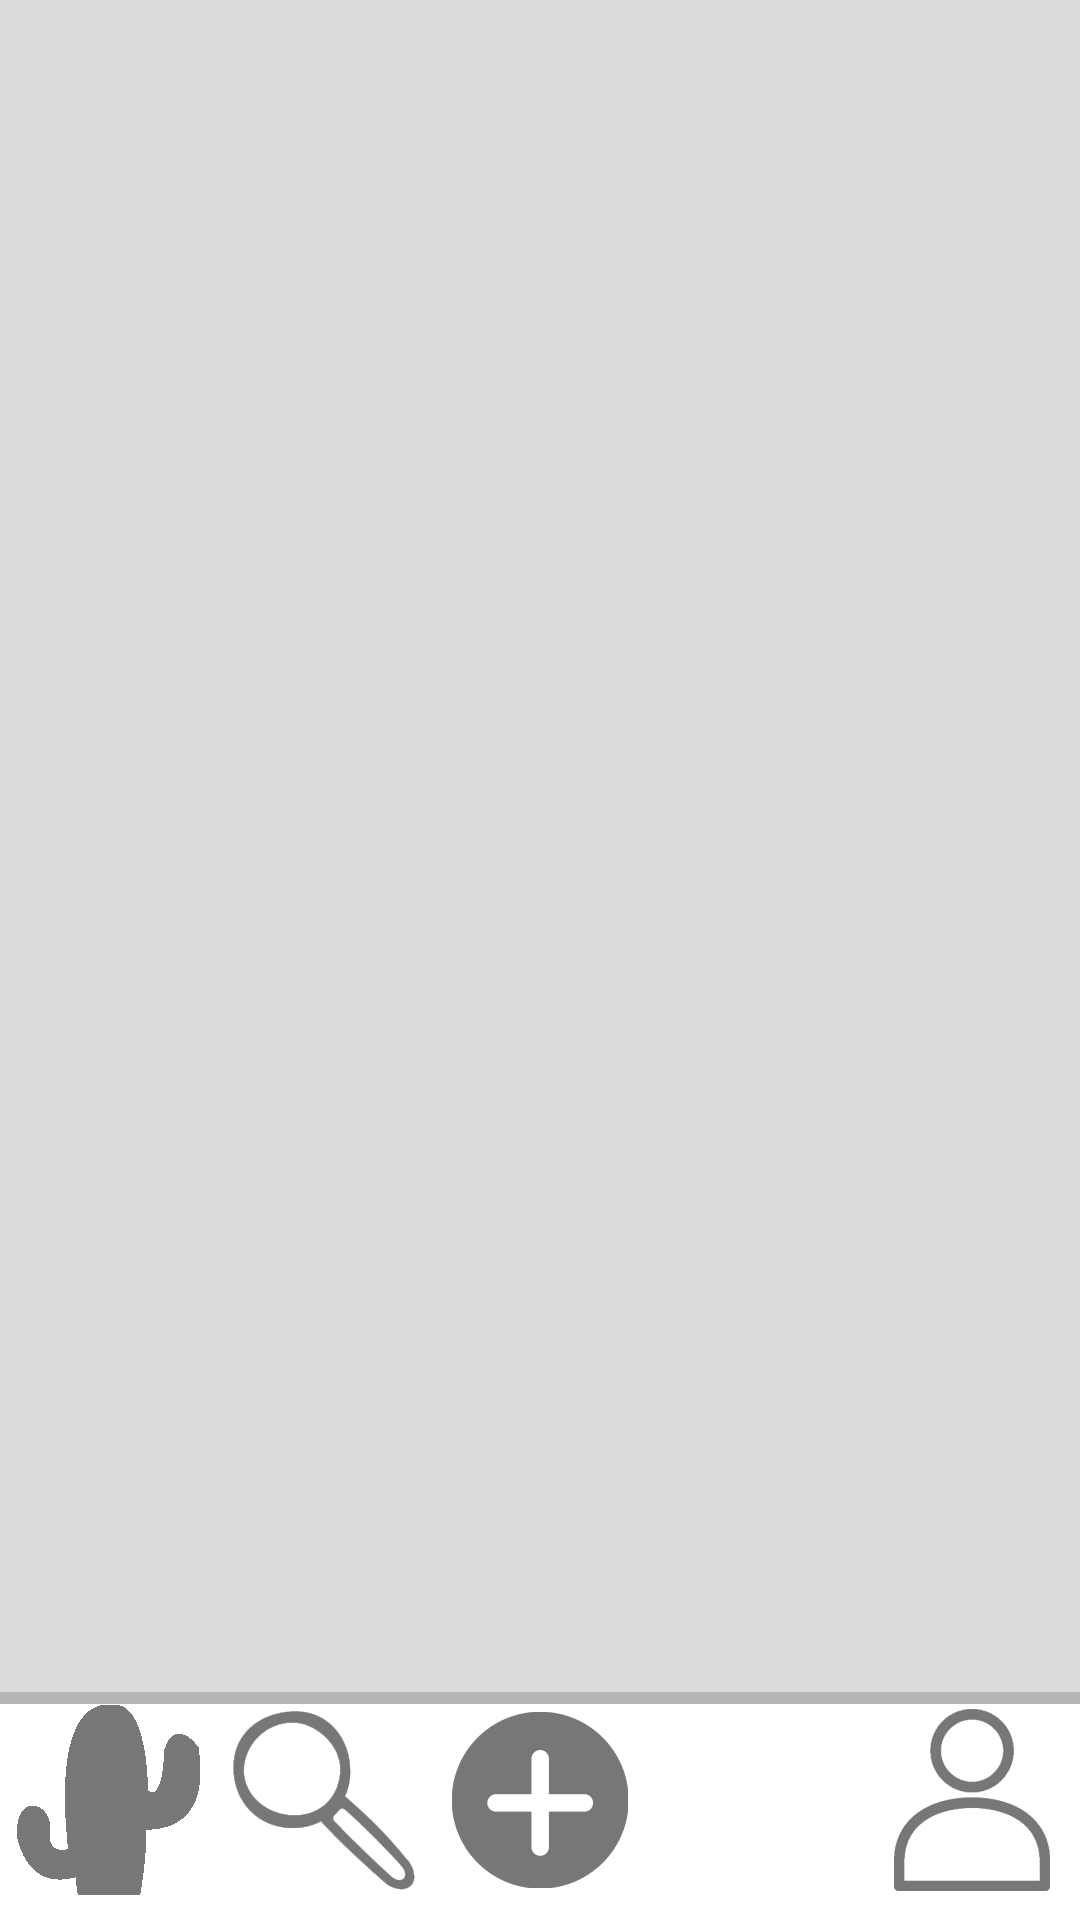

Here is an Android app screen rendered from its layout file. Give the layout XML and the strings, colors and styles it references.
<!-- AndroidManifest.xml: application theme AppTheme -->
<!-- res/layout/activity_post.xml -->
<?xml version="1.0" encoding="utf-8"?>
<RelativeLayout xmlns:android="http://schemas.android.com/apk/res/android"
    android:orientation="vertical" android:layout_width="match_parent"
    android:layout_height="match_parent">

    <include layout="@layout/navigation"
        android:id="@+id/navigation"
        android:layout_width="match_parent"
        android:layout_height="80dp"
        android:layout_alignParentBottom="true" />
</RelativeLayout>
<!-- res/layout/navigation.xml (included above) -->
<?xml version="1.0" encoding="utf-8"?>
<LinearLayout xmlns:android="http://schemas.android.com/apk/res/android"
    android:orientation="horizontal" android:layout_width="match_parent"
    android:layout_height="80dp">
    <ImageButton
        android:layout_width="match_parent"
        android:layout_height="match_parent"
        android:background="@drawable/border"
        android:maxHeight="60dp"
        android:maxWidth="60dp"
        android:src="@drawable/main"
        android:layout_weight="1"/>
    <ImageButton
        android:layout_width="match_parent"
        android:layout_height="match_parent"
        android:background="@drawable/border"
        android:src="@drawable/serach"
        android:layout_weight="1"/>
    <ImageButton
        android:layout_width="match_parent"
        android:layout_height="match_parent"
        android:background="@drawable/border"
        android:src="@drawable/plus"
        android:layout_weight="1"/>
    <ImageButton
        android:layout_width="match_parent"
        android:layout_height="match_parent"
        android:background="@drawable/border"
        android:src=""
        android:layout_weight="1"/>
    <ImageButton
        android:layout_width="match_parent"
        android:layout_height="match_parent"
        android:background="@drawable/border"
        android:src="@drawable/mypage"
        android:layout_weight="1"/>
</LinearLayout>
<!-- resources referenced by this layout -->
<resources>
  <!-- drawable border (drawable) -->
  <?xml version="1.0" encoding="utf-8"?>
  <layer-list xmlns:android="http://schemas.android.com/apk/res/android" >
  
      <item
          android:bottom="-5dp"
          android:left="-5dp"
          android:right="-5dp"
          android:top="4dp">
          <shape android:shape="rectangle" >
              <stroke
                  android:width="4dp"
                  android:color="#b6b6b6" />
              <solid android:color="#FFFFFF" />
          </shape>
      </item>
  
  </layer-list>
  <!-- drawable main: png bitmap (drawable-hdpi, 1950 bytes) -->
  <!-- drawable mypage: png bitmap (drawable-hdpi, 4064 bytes) -->
  <!-- drawable plus: png bitmap (drawable-hdpi, 3319 bytes) -->
  <!-- drawable serach: png bitmap (drawable-hdpi, 4253 bytes) -->
  <style name="AppTheme" parent="Theme.AppCompat.Light.NoActionBar">
          
          <item name="colorPrimary">@color/colorPrimary</item>
          <item name="colorPrimaryDark">@color/colorPrimaryDark</item>
          <item name="colorAccent">@color/colorAccent</item>
          <item name="android:windowBackground">#DCDCDC</item>
      </style>
  <!-- not gathered from this repository: default colours our renderer supplied (Android Studio template values) -->
  <color name="colorPrimary">#FF6200EE</color>
  <color name="colorPrimaryDark">#FF3700B3</color>
  <color name="colorAccent">#FF03DAC5</color>
</resources>
